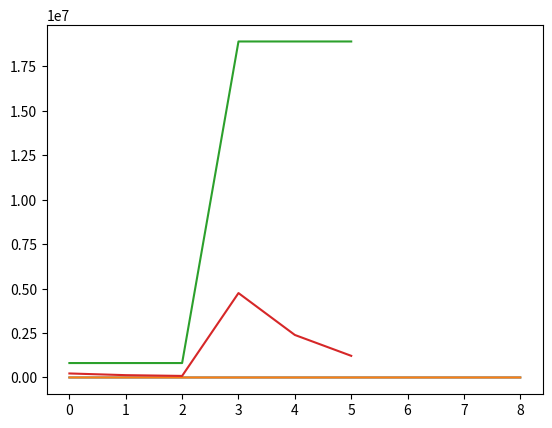

Write Python code to recreate this figure.
import matplotlib.pyplot as plt

def vanilla_ram(ft, hidden):
    return 2 * ft * hidden + hidden

def switch_ram(ft, hidden, n):
    return 2* ft * hidden + n*hidden + 2 * hidden


ft_values = [768, 1024, 24576]
hidden_values = [768]
n_values = [16, 32, 64]

vanilla_rams = []
switch_rams = []

for ft in ft_values:
    for hidden in hidden_values:
        for n in n_values:
            vanilla_rams.append(vanilla_ram(ft, hidden) / 1024 / 1024 * 4)
            switch_rams.append(switch_ram(ft, hidden, n) / 1024 / 1024 * 4)

plt.plot(vanilla_rams, label='Vanilla')
plt.plot(switch_rams, label='Switch')

def vanilla_params(ft, hidden, k):
    return ft * hidden + k * hidden + hidden

def switch_params(ft, hidden, k, n):
    return (ft / n) * hidden + n * hidden  + k * hidden + hidden * 2


ft_values = [1024, 24576]
hidden_values = [768]
k_values = [32]
n_values = [4, 8, 16]


switch_totals = []
vanilla_totals = []
for ft in ft_values:
    for hidden in hidden_values:
        for k in k_values:
            for n in n_values:
                vanilla = vanilla_params(ft, hidden, k)
                switch = switch_params(ft, hidden, k, n)
                vanilla_totals.append(vanilla)
                switch_totals.append(switch)

plt.plot(vanilla_totals, label='Vanilla')
plt.plot(switch_totals, label='Switch')
